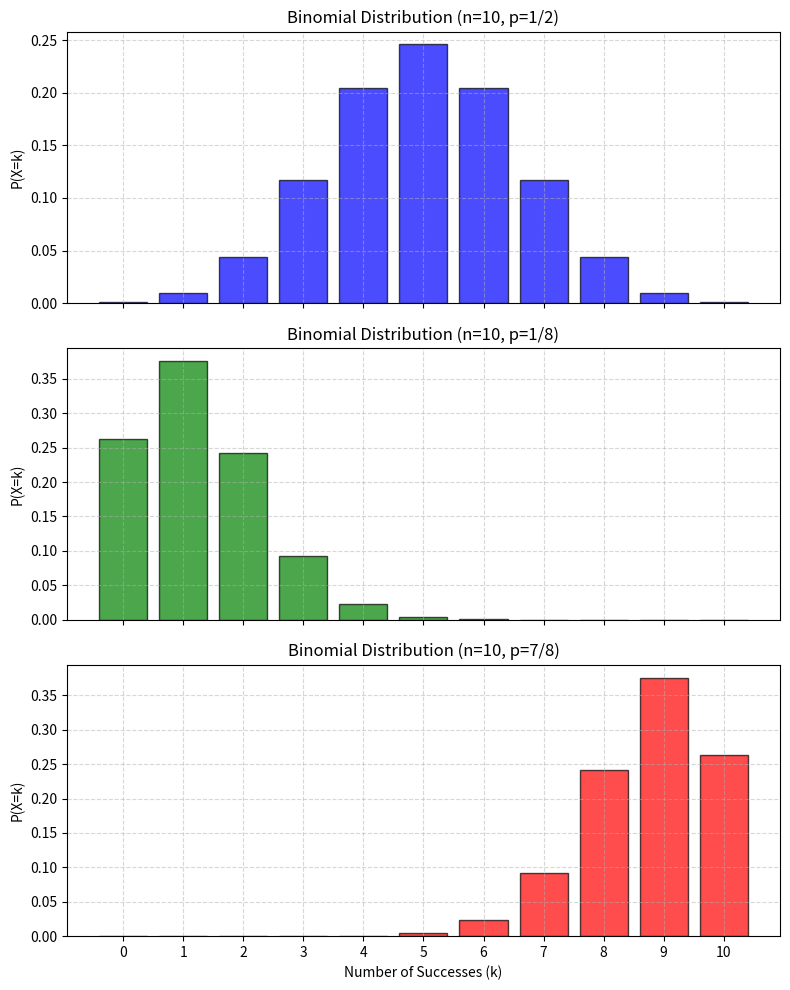

This figure's Python source:
import numpy as np
import matplotlib.pyplot as plt
from scipy.stats import binom

# Parameters
n = 10
ps = [0.5, 1/8, 7/8]
labels = ['p=1/2', 'p=1/8', 'p=7/8']
colors = ['blue', 'green', 'red']

# Values of k
k = np.arange(0, n+1)

# Create a figure with 3 vertically stacked subplots
fig, axes = plt.subplots(3, 1, figsize=(8, 10), sharex=True)

for ax, p, label, color in zip(axes, ps, labels, colors):
    pmf = binom.pmf(k, n, p)
    ax.bar(k, pmf, color=color, alpha=0.7, edgecolor='black')
    ax.set_ylabel('P(X=k)')
    ax.set_title(f'Binomial Distribution (n={n}, {label})')
    ax.set_xticks(k)
    ax.grid(True, linestyle='--', alpha=0.5)

axes[-1].set_xlabel('Number of Successes (k)')
plt.tight_layout()
plt.show()